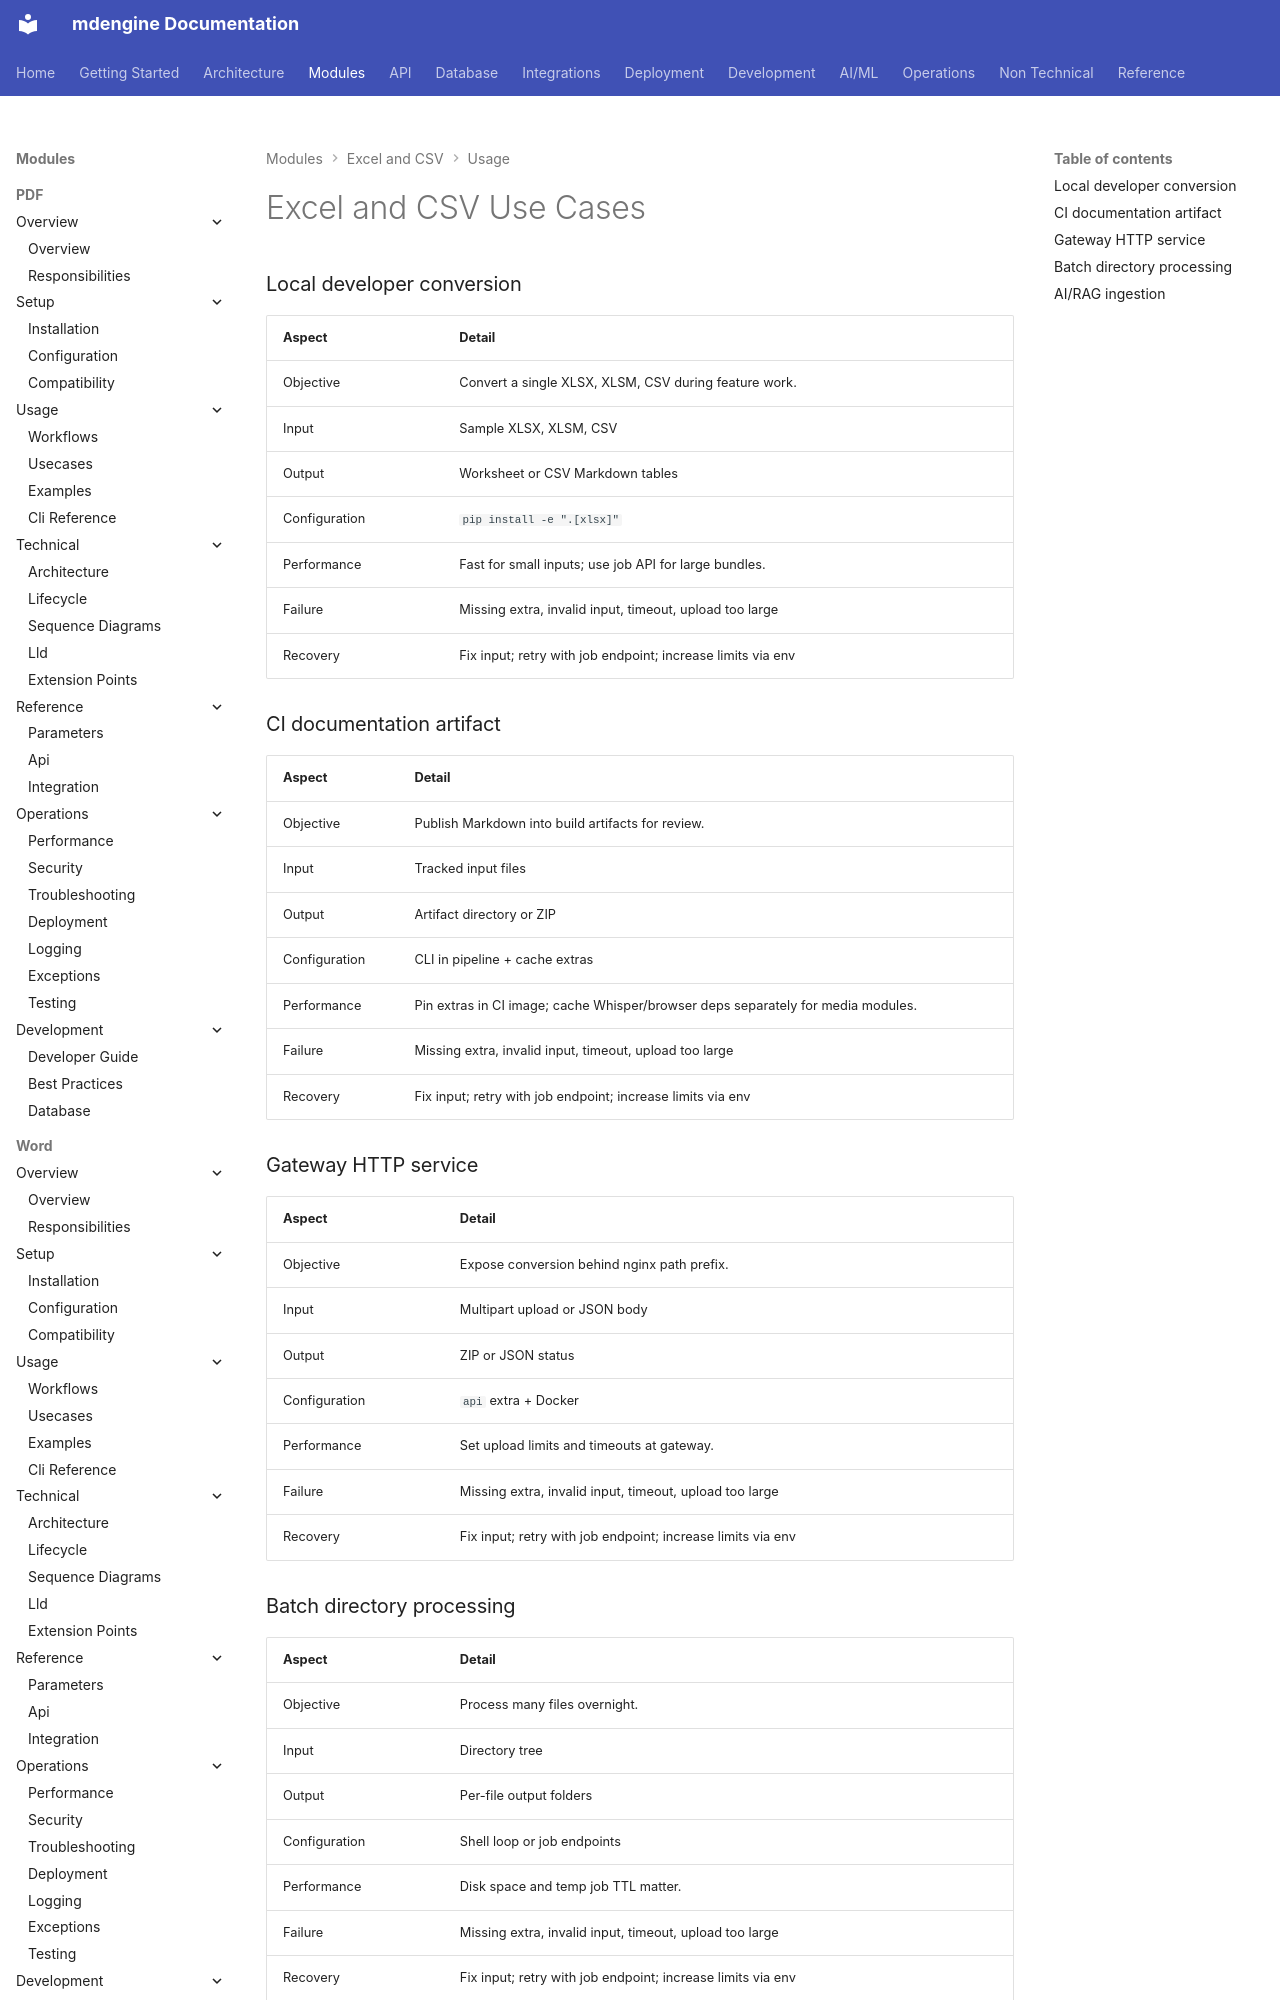

repository: mdengine/md-generator · page: modules/xlsx/usecases/index.html · generator: mkdocs

# Excel and CSV Use Cases

### Local developer conversion

| Aspect | Detail |
|--------|--------|
| Objective | Convert a single XLSX, XLSM, CSV during feature work. |
| Input | Sample XLSX, XLSM, CSV |
| Output | Worksh
